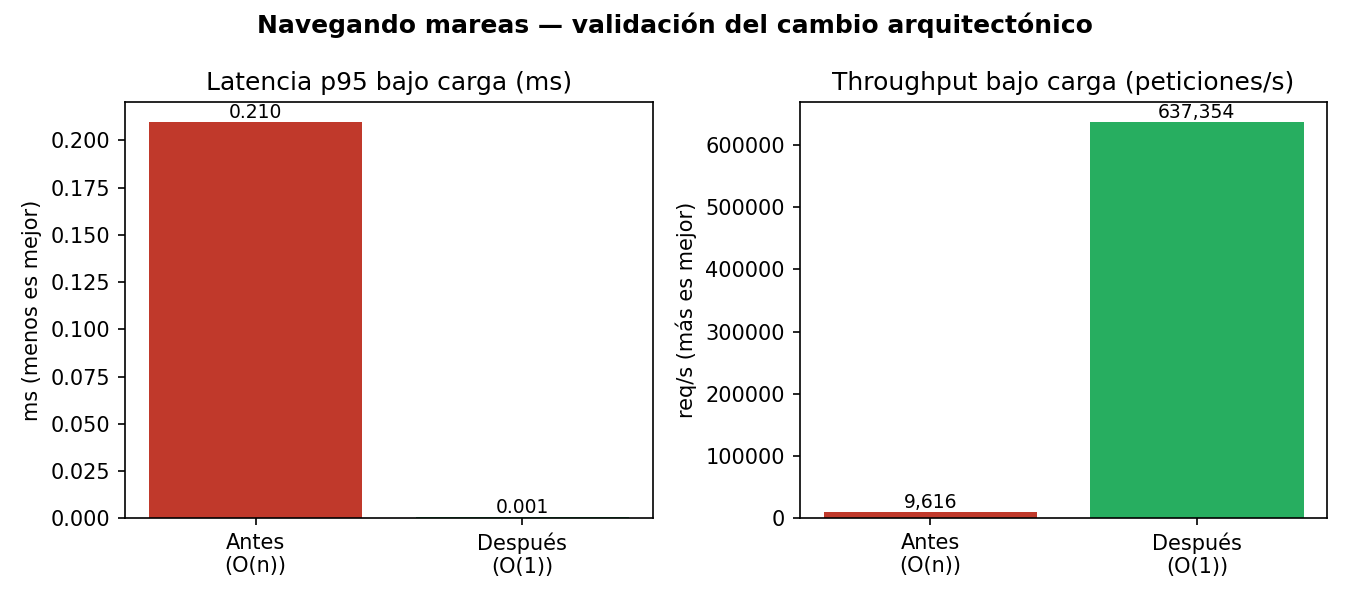

Data behind this chart, as committed beside it:
estrategia, modo, n_peticiones, p50_ms, p95_ms, p99_ms, throughput_rps
Lista plana (antes), secuencial, 20000, 0.0888, 0.181, 0.2935, 10619
Índice hash (después), secuencial, 20000, 0.0003, 0.0005, 0.0007, 1982377
Lista plana (antes), concurrente x500, 25000, 0.0931, 0.2098, 0.3478, 9616
Índice hash (después), concurrente x500, 25000, 0.0004, 0.0008, 0.0017, 637354
